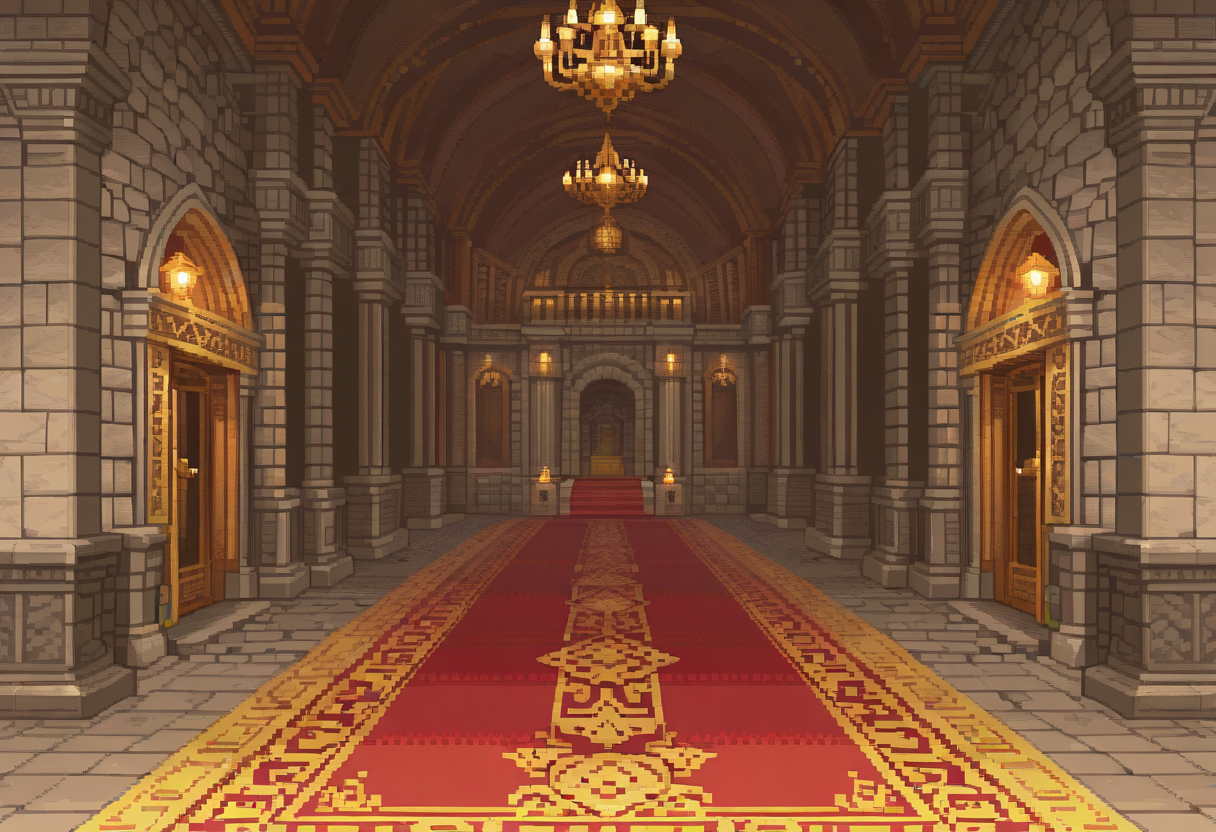
Generation parameters embedded in this image by AUTOMATIC1111 Stable Diffusion web UI or a fork of it (Forge, ...) (PNG 'parameters' text chunk):
masterpiece, best quality, <lora:Csp2PixelArtPonyYIL_Style:1>, Csp2Pixel, no poeple, pixel art, dark fantasy, indoors, full screen, background, (luxury interior:1.2), stone wall, grey wall, 
Negative prompt: (text:1.3), lowres, (bad), text, error, fewer, extra, missing, worst quality, jpeg artifacts, low quality, watermark, unfinished, displeasing, oldest, early, chromatic aberration, signature, extra digits, artistic error, username, scan, abstract, sad, angry, tears, (window:1.3), 
Steps: 28, Sampler: Euler a, Schedule type: Automatic, CFG scale: 7, Seed: 875722671, Size: 1216x832, Model hash: 178fc987b2, Model: waiNSFWIllustrious_v90------7581-----, Clip skip: 2, Lora hashes: "Csp2PixelArtPonyYIL_Style: 05b61ed6f57a", Emphasis: No norm, Version: v1.9.4